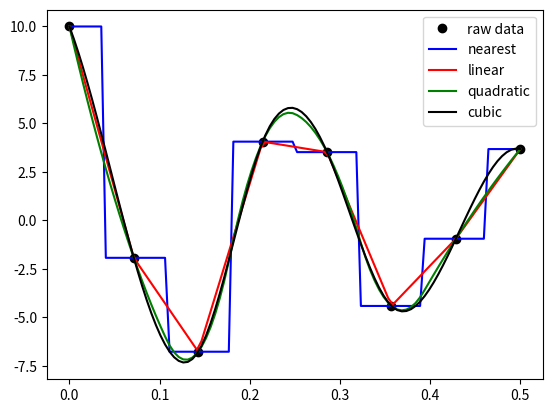

Python code for this plot:
import numpy as np
import matplotlib.pyplot as plt
from scipy.interpolate import interp1d

def f_data(x, A, nu, k):
  return A * np.exp(-k*x) * np.cos(2*np.pi * nu * x)

fig, ax = plt.subplots()
list_params = 10, 4, 2
array_x = np.linspace(0, 0.5, 8)
array_y = f_data(array_x, *list_params)
ax.plot(array_x, array_y, ls="", marker="o", c="black", label="raw data")

list_plot_styles = [ "b-", "r-", "g-", "k-" ]
list_interp_kind = [ "nearest", "linear", "quadratic", "cubic" ]
x_interp = np.linspace(min(array_x), max(array_x), 100)
for interp_kind, plot_style in zip(list_interp_kind, list_plot_styles):
  y_interp = interp1d(array_x, array_y, kind=interp_kind)(x_interp)
  ax.plot(x_interp, y_interp, plot_style, label=interp_kind)
plt.legend()
plt.show()
